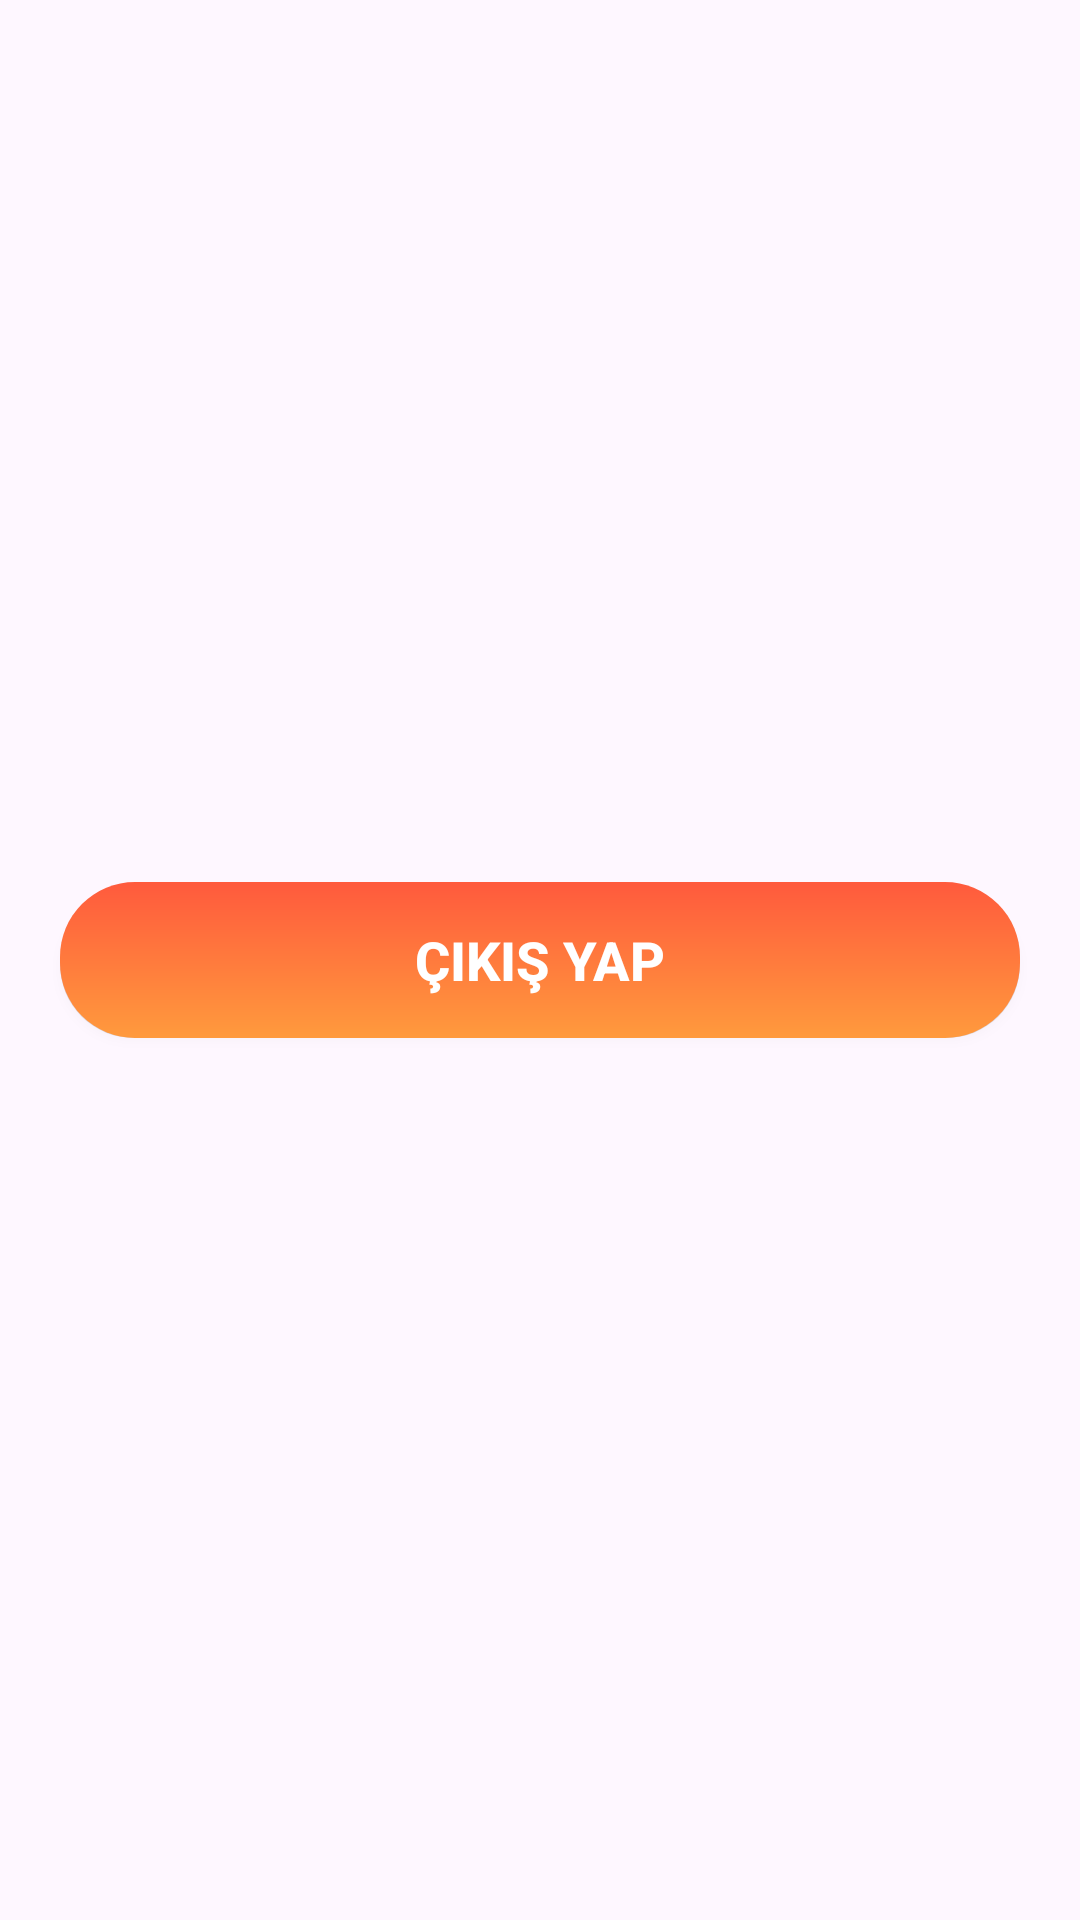

Reconstruct the res/layout file that produces this screen, plus the resources it refers to.
<!-- AndroidManifest.xml: application theme Theme.Yumico -->
<!-- res/layout/fragment_signout.xml -->
<?xml version="1.0" encoding="utf-8"?>
<layout xmlns:android="http://schemas.android.com/apk/res/android"
    xmlns:app="http://schemas.android.com/apk/res-auto"
    xmlns:tools="http://schemas.android.com/tools">

    <data>
       <variable
           name="signoutObject"
           type="com.ecemm.yumico.ui.fragment.auth.SignoutFragment" />
    </data>

    <androidx.constraintlayout.widget.ConstraintLayout
        android:layout_width="match_parent"
        android:layout_height="match_parent"
        tools:context=".ui.fragment.auth.SignoutFragment">

        <Button
            android:id="@+id/buttonSignout"
            android:layout_width="0dp"
            android:layout_height="52dp"
            android:layout_marginHorizontal="20dp"
            android:background="@drawable/gradient_button"
            android:backgroundTint="@null"
            android:elevation="6dp"
            android:text="Çıkış Yap"
            android:textColor="@android:color/white"
            android:textSize="18sp"
            android:textStyle="bold"
            app:layout_constraintBottom_toBottomOf="parent"
            app:layout_constraintEnd_toEndOf="parent"
            app:layout_constraintHorizontal_bias="0.5"
            app:layout_constraintStart_toStartOf="parent"
            app:layout_constraintTop_toTopOf="parent"
            app:layout_constraintVertical_bias="0.5" />
    </androidx.constraintlayout.widget.ConstraintLayout>
</layout>
<!-- resources referenced by this layout -->
<resources>
  <!-- drawable gradient_button (drawable) -->
  <?xml version="1.0" encoding="utf-8"?>
  <layer-list xmlns:android="http://schemas.android.com/apk/res/android">
      
      <item android:right="0dp" android:left="0dp" android:top="3dp">
          <shape android:shape="rectangle">
              <solid android:color="#20000000"/>
              <corners android:radius="25dp"/>
          </shape>
      </item>
  
      <item>
          <shape android:shape="rectangle">
              <gradient
                  android:startColor="#FF9A3D"
                  android:endColor="#FF5A3D"
                  android:angle="90"/>
              <corners android:radius="25dp"/>
          </shape>
      </item>
  </layer-list>
  <style name="Theme.Yumico" parent="Base.Theme.Yumico" />
  <style name="Base.Theme.Yumico" parent="Theme.Material3.DayNight.NoActionBar">
          
          
      </style>
</resources>
